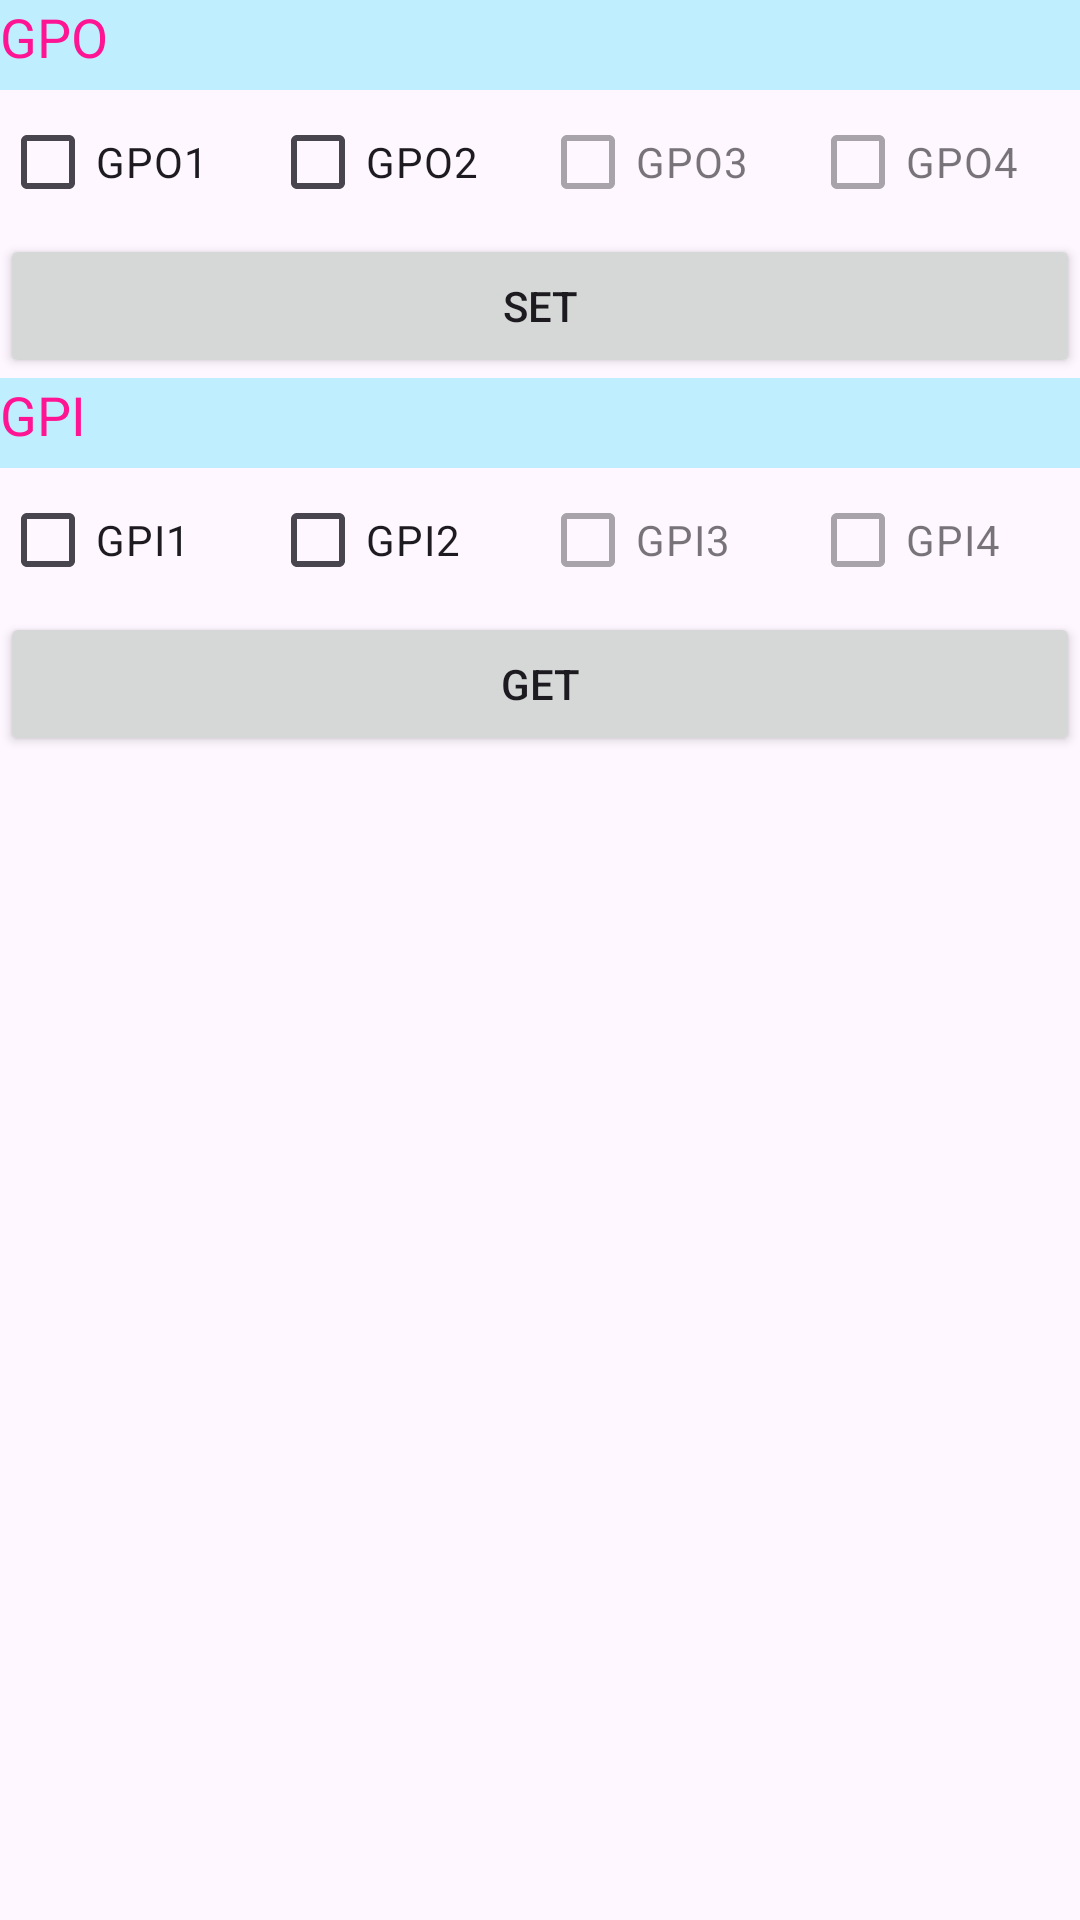

Android layout source for this screen:
<!-- AndroidManifest.xml: application theme Theme.TdyBTRFID -->
<!-- res/layout/tab4_tablelayout_gpio.xml -->
<?xml version="1.0" encoding="utf-8"?>
<LinearLayout xmlns:android="http://schemas.android.com/apk/res/android"
    android:layout_width="match_parent"
    android:layout_height="match_parent"
    android:orientation="vertical" >

    <FrameLayout
        android:layout_width="wrap_content"
        android:layout_height="30dp" >

        <View
            android:id="@+id/View01"
            android:layout_width="wrap_content"
            android:layout_height="30dp"
            android:background="#BFEFFF" />

        <TextView
            android:id="@+id/TextView01"
            android:layout_width="wrap_content"
            android:layout_height="wrap_content"
            android:text="GPO"
            android:textColor="#ff1493"
            android:textSize="18sp" />
    </FrameLayout>

    <LinearLayout
        android:layout_width="match_parent"
        android:layout_height="wrap_content" >

        <CheckBox
            android:id="@+id/checkBox_gpo1"
            android:layout_width="wrap_content"
            android:layout_height="wrap_content"
            android:layout_weight="1"
            android:text="GPO1" />

        <CheckBox
            android:id="@+id/checkBox_gpo2"
            android:layout_width="wrap_content"
            android:layout_height="wrap_content"
            android:layout_weight="1"
            android:text="GPO2" />

        <CheckBox
            android:id="@+id/checkBox_gpo3"
            android:layout_width="wrap_content"
            android:layout_height="wrap_content"
            android:layout_weight="1"
            android:enabled="false"
            android:text="GPO3" />

        <CheckBox
            android:id="@+id/checkBox_gpo4"
            android:layout_width="wrap_content"
            android:layout_height="wrap_content"
            android:layout_weight="1"
            android:enabled="false"
            android:text="GPO4" />

    </LinearLayout>

    <LinearLayout
        android:layout_width="match_parent"
        android:layout_height="wrap_content" >

        <Button
            android:id="@+id/button_gposet"
            android:layout_width="match_parent"
            android:layout_height="wrap_content"
            android:layout_weight="1"
            android:text="@string/str_paramset" />
    </LinearLayout>

    <FrameLayout
        android:layout_width="wrap_content"
        android:layout_height="30dp" >

        <View
            android:id="@+id/View02"
            android:layout_width="wrap_content"
            android:layout_height="30dp"
            android:background="#BFEFFF" />

        <TextView
            android:id="@+id/textView02"
            android:layout_width="wrap_content"
            android:layout_height="wrap_content"
            android:text="GPI"
            android:textColor="#ff1493"
            android:textSize="18sp" />
    </FrameLayout>

    <LinearLayout
        android:layout_width="match_parent"
        android:layout_height="wrap_content" >

        <CheckBox
            android:id="@+id/checkBox_gpi1"
            android:layout_width="wrap_content"
            android:layout_height="wrap_content"
            android:layout_weight="1"
            android:text="GPI1" />

        <CheckBox
            android:id="@+id/checkBox_gpi2"
            android:layout_width="wrap_content"
            android:layout_height="wrap_content"
            android:layout_weight="1"
            android:text="GPI2" />

        <CheckBox
            android:id="@+id/checkBox_gpi3"
            android:layout_width="wrap_content"
            android:layout_height="wrap_content"
            android:layout_weight="1"
            android:enabled="false"
            android:text="GPI3" />

        <CheckBox
            android:id="@+id/checkBox_gpi4"
            android:layout_width="wrap_content"
            android:layout_height="wrap_content"
            android:layout_weight="1"
            android:enabled="false"
            android:text="GPI4" />

    </LinearLayout>

    <LinearLayout
        android:layout_width="match_parent"
        android:layout_height="wrap_content" >

        <Button
            android:id="@+id/button_gpiget"
            android:layout_width="match_parent"
            android:layout_height="wrap_content"
            android:layout_weight="1"
            android:text="@string/str_paramget" />
    </LinearLayout>

</LinearLayout>
<!-- resources referenced by this layout -->
<resources>
  <string name="str_paramget">get</string>
  <string name="str_paramset">set</string>
  <style name="Theme.TdyBTRFID" parent="Base.Theme.TdyBTRFID" />
  <style name="Base.Theme.TdyBTRFID" parent="Theme.Material3.DayNight.NoActionBar">
          
           <item name="colorPrimary">#1b607c</item>
      </style>
</resources>
